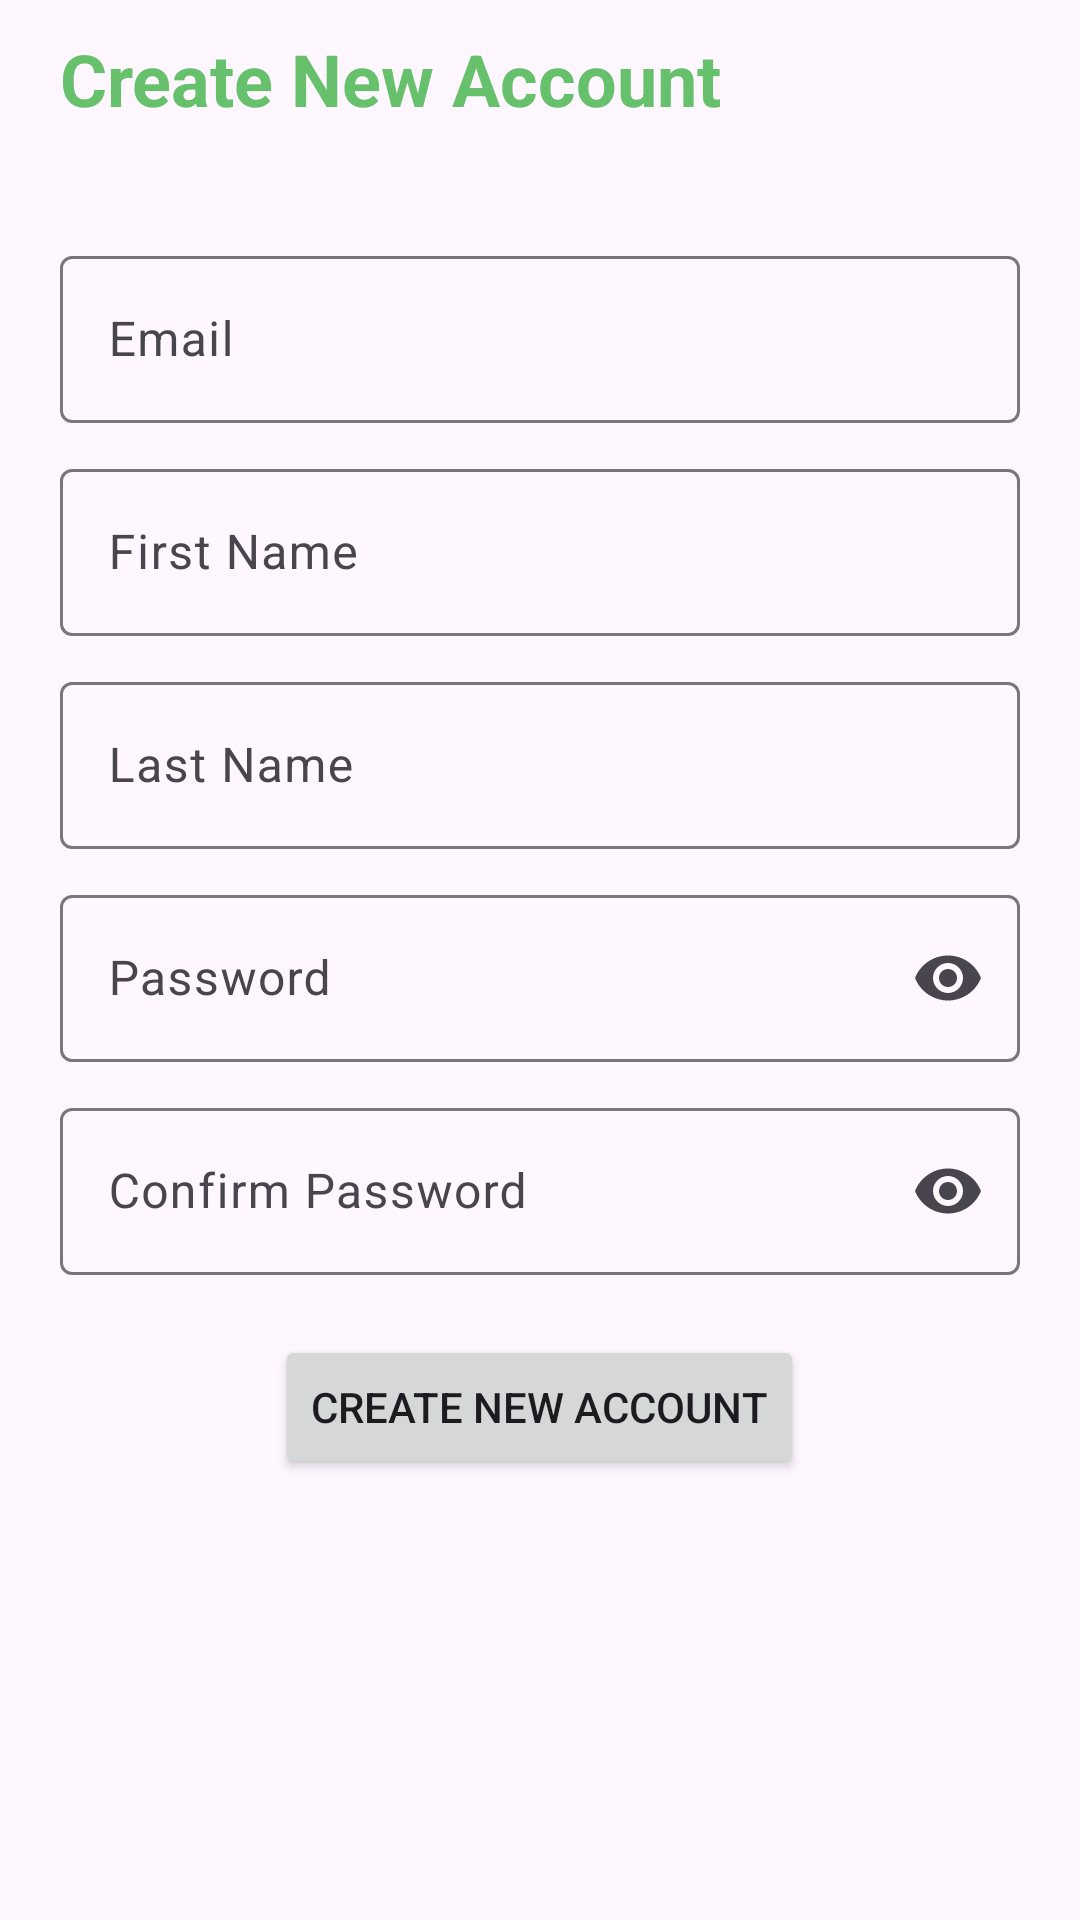

Write the Android layout XML for this screen, with the resource values it uses.
<!-- AndroidManifest.xml: application theme Theme.LearnEnglish -->
<!-- res/layout/activity_signup.xml -->
<?xml version="1.0" encoding="utf-8"?>
<RelativeLayout
    xmlns:android="http://schemas.android.com/apk/res/android"
    xmlns:app="http://schemas.android.com/apk/res-auto"
    xmlns:tools="http://schemas.android.com/tools"
    android:id="@+id/main"
    android:layout_width="match_parent"
    android:layout_height="match_parent"
    tools:context=".auth.SignupActivity">

    <TextView
        android:id="@+id/signup_TV_title"
        android:layout_width="wrap_content"
        android:layout_height="wrap_content"
        android:text="Create New Account"
        android:textSize="24sp"
        android:layout_marginTop="10dp"
        android:layout_marginBottom="10dp"
        android:layout_marginHorizontal="20dp"
        android:textColor="@color/green"
        android:textStyle="bold"
        />
    <com.google.android.material.textfield.TextInputLayout
        android:id="@+id/signup_TF_email"
        android:layout_centerHorizontal="true"
        android:layout_marginTop="80dp"
        android:layout_marginHorizontal="20dp"
        android:layout_width="match_parent"
        android:layout_height="wrap_content"
        android:layout_marginBottom="10dp"
        android:hint="Email">
        <com.google.android.material.textfield.TextInputEditText
            android:layout_width="match_parent"
            android:layout_height="wrap_content"
            />
    </com.google.android.material.textfield.TextInputLayout>
    <com.google.android.material.textfield.TextInputLayout
        android:id="@+id/signup_TF_firstname"
        android:layout_below="@id/signup_TF_email"
        android:layout_marginBottom="10dp"
        android:layout_centerHorizontal="true"
        android:layout_marginHorizontal="20dp"
        android:layout_width="match_parent"
        android:layout_height="wrap_content"
        android:hint="First Name">
        <com.google.android.material.textfield.TextInputEditText
            android:layout_width="match_parent"
            android:layout_height="wrap_content"
            />
    </com.google.android.material.textfield.TextInputLayout>
    <com.google.android.material.textfield.TextInputLayout
        android:id="@+id/signup_TF_lastname"
        android:layout_below="@id/signup_TF_firstname"
        android:layout_marginBottom="10dp"
        android:layout_centerHorizontal="true"
        android:layout_marginHorizontal="20dp"
        android:layout_width="match_parent"
        android:layout_height="wrap_content"
        android:hint="Last Name">
        <com.google.android.material.textfield.TextInputEditText
            android:layout_width="match_parent"
            android:layout_height="wrap_content"
            />
    </com.google.android.material.textfield.TextInputLayout>

    <com.google.android.material.textfield.TextInputLayout
        android:id="@+id/signup_TF_password"
        android:layout_below="@id/signup_TF_lastname"
        android:layout_marginHorizontal="20dp"
        android:layout_marginBottom="10dp"
        android:layout_width="match_parent"
        android:layout_height="wrap_content"
        app:endIconMode="password_toggle"
        android:hint="Password">

        <com.google.android.material.textfield.TextInputEditText
            android:layout_width="match_parent"
            android:layout_height="wrap_content"
            android:inputType="textPassword"
            />

    </com.google.android.material.textfield.TextInputLayout>

    <com.google.android.material.textfield.TextInputLayout
        android:id="@+id/signup_TF_confirmPassword"
        android:layout_below="@id/signup_TF_password"
        android:layout_marginHorizontal="20dp"
        android:layout_marginBottom="10dp"
        android:layout_width="match_parent"
        android:layout_height="wrap_content"
        app:endIconMode="password_toggle"
        android:hint="Confirm Password">

        <com.google.android.material.textfield.TextInputEditText
            android:layout_width="match_parent"
            android:layout_height="wrap_content"
            android:inputType="textPassword"
            />

    </com.google.android.material.textfield.TextInputLayout>

    <Button
        android:id="@+id/signup_BTN_createAccount"
        android:layout_marginTop="10dp"
        android:layout_width="wrap_content"
        android:layout_height="wrap_content"
        android:text="Create new account"
        android:layout_below="@id/signup_TF_confirmPassword"
        android:layout_centerHorizontal="true"
        />

    <ProgressBar
        android:id="@+id/signup_progress_loading"
        android:layout_below="@id/signup_BTN_createAccount"
        android:layout_centerHorizontal="true"
        android:layout_marginTop="10dp"
        style="?android:attr/progressBarStyle"
        android:layout_width="wrap_content"
        android:layout_height="wrap_content"
        android:visibility="invisible"
        />
</RelativeLayout>
<!-- resources referenced by this layout -->
<resources>
  <color name="green">#67C06B</color>
  <style name="Theme.LearnEnglish" parent="Base.Theme.LearnEnglish" />
  <style name="Base.Theme.LearnEnglish" parent="Theme.Material3.DayNight.NoActionBar">
          
          
          <item name="colorPrimary">@color/blue</item>
          <item name="colorPrimaryVariant">@color/blue</item>
          <item name="colorOnPrimary">@color/white</item>
          
          <item name="colorSecondary">@color/blue</item>
          <item name="colorSecondaryVariant">@color/blue</item>
          <item name="colorOnSecondary">@color/black</item>
          
          <item name="android:statusBarColor">?attr/colorPrimaryVariant</item>
          
      </style>
  <color name="blue">#3F51B5</color>
  <color name="white">#FFFFFFFF</color>
  <color name="black">#FF000000</color>
</resources>
